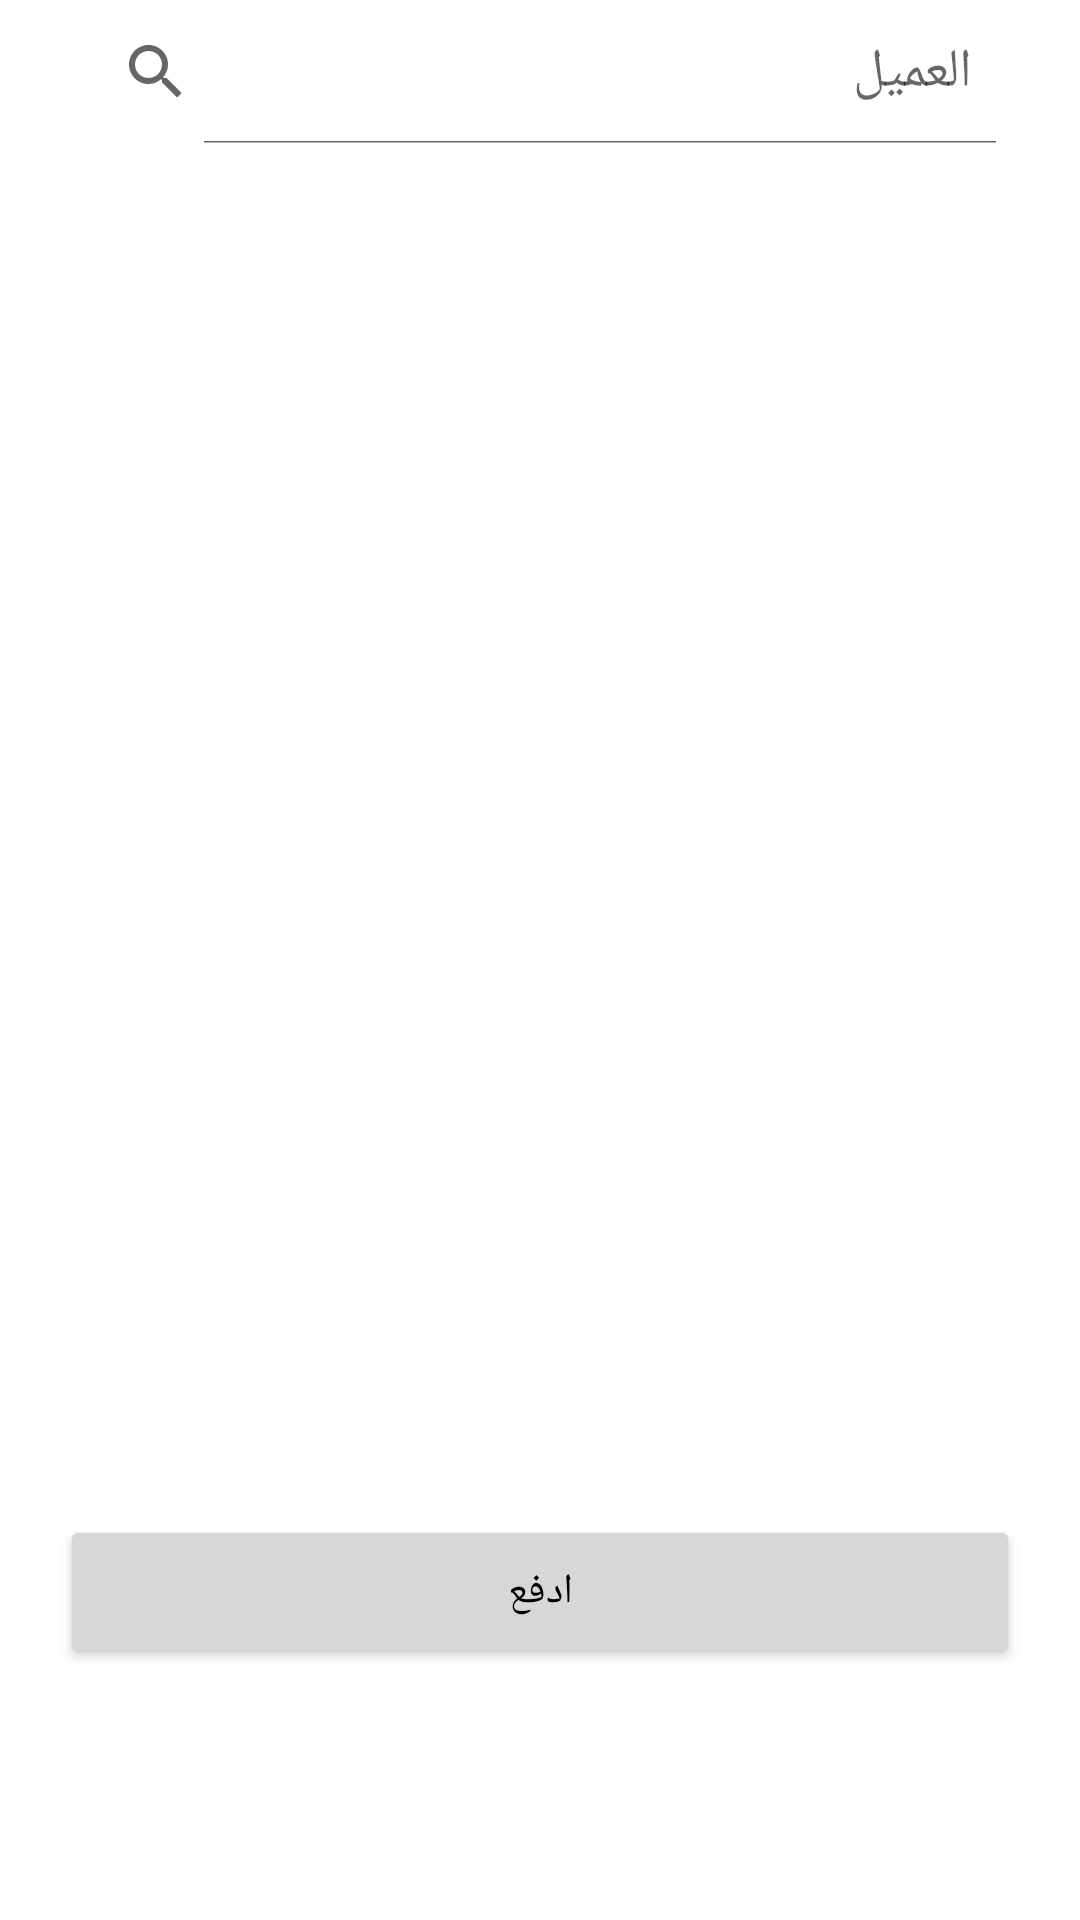

The Android layout XML behind this screen, and the referenced resources:
<!-- AndroidManifest.xml: application theme Theme.Bavaria -->
<!-- res/layout/fragment_gallery.xml -->
<?xml version="1.0" encoding="utf-8"?>
<androidx.constraintlayout.widget.ConstraintLayout xmlns:android="http://schemas.android.com/apk/res/android"
    xmlns:app="http://schemas.android.com/apk/res-auto"
    xmlns:tools="http://schemas.android.com/tools"
    android:layout_width="match_parent"
    android:layout_height="match_parent"
    tools:context=".ui.gallery.GalleryFragment">

    <SearchView
        android:id="@+id/searchView"
        android:layout_width="wrap_content"
        android:layout_height="wrap_content"
        android:elevation="4dp"
        android:iconifiedByDefault="false"
        android:queryHint="العميل"
        app:layout_constraintEnd_toEndOf="parent"
        app:layout_constraintStart_toStartOf="parent"
        app:layout_constraintTop_toTopOf="parent" />


    <Button
        android:layout_width="match_parent"
        android:layout_height="wrap_content"
        android:layout_margin="20sp"
        app:layout_constraintBottom_toBottomOf="parent"
        app:layout_constraintTop_toBottomOf="@id/searchView"
        app:layout_constraintVertical_bias="0.872"
        tools:layout_editor_absoluteX="78dp"
        android:padding="16dp"
        android:text="ادفع"
        android:textColor="@color/black"
        />
</androidx.constraintlayout.widget.ConstraintLayout>
<!-- resources referenced by this layout -->
<resources>
  <color name="black">#FF000000</color>
  <style name="Theme.Bavaria" parent="Theme.MaterialComponents.Light">
          
          <item name="colorPrimary">@color/purple_500</item>
          <item name="colorPrimaryVariant">@color/purple_700</item>
          <item name="colorOnPrimary">@color/white</item>
          
          <item name="colorSecondary">@color/teal_200</item>
          <item name="colorSecondaryVariant">@color/teal_700</item>
          <item name="colorOnSecondary">@color/black</item>
          
          <item name="android:statusBarColor">?attr/colorPrimaryVariant</item>
          
      </style>
  <color name="purple_500">#DA0315</color>
  <color name="purple_700">#DA0315</color>
  <color name="white">#FFFFFFFF</color>
  <color name="teal_200">#FF03DAC5</color>
  <color name="teal_700">#FF018786</color>
</resources>
